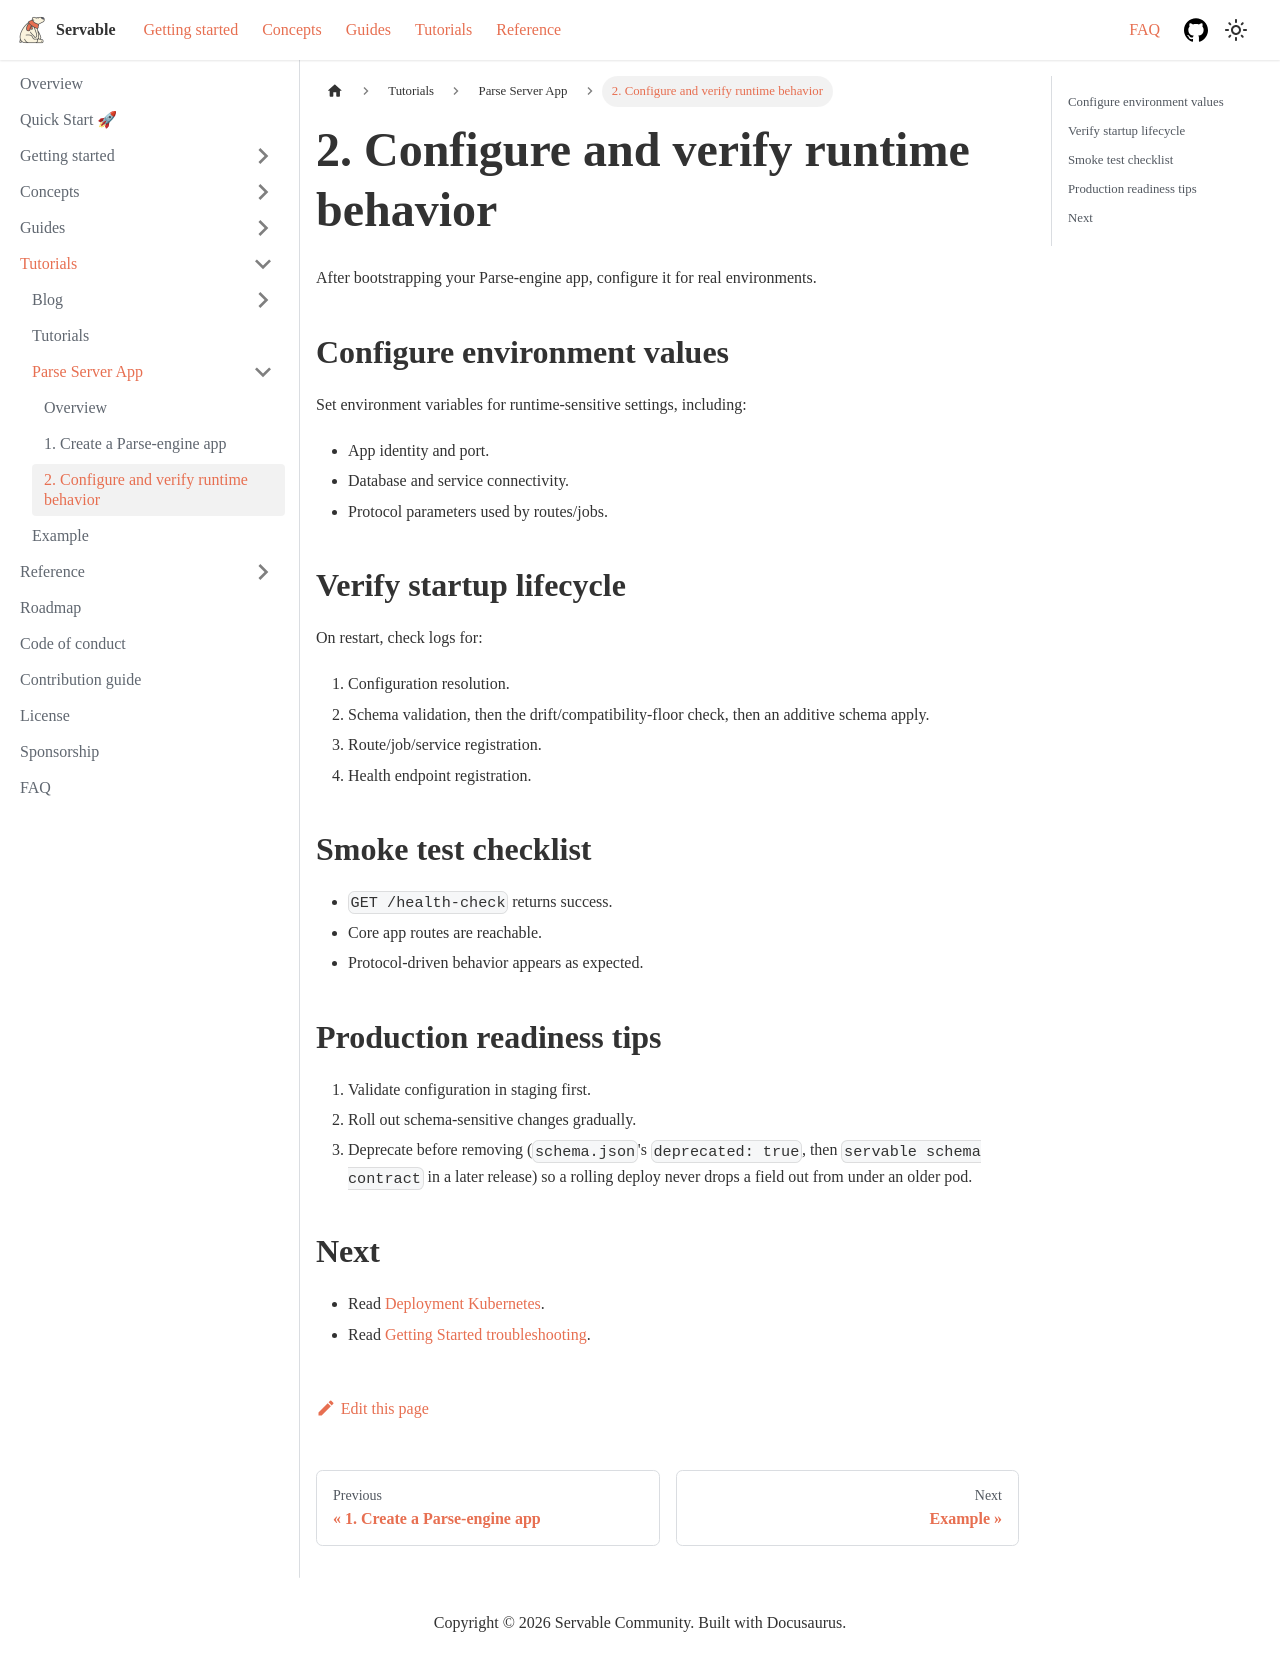

repository: servable-core/documentation · page: docs/tutorials/parseserverapp/2/index.html · generator: docusaurus

---
sidebar_position: 2
---

# 2. Configure and verify runtime behavior

After bootstrapping your Parse-engine app, configure it for real environments.

## Configure environment values

Set environment variables for runtime-sensitive settings, including:

- App identity and port.
- Database and service connectivity.
- Protocol parameters used by routes/jobs.

## Verify startup lifecycle

On restart, check logs for:

1. Configuration resolution.
2. Schema validation, then the drift/compatibility-floor check, then an additive schema apply.
3. Route/job/service registration.
4. Health endpoint registration.

## Smoke test checklist

- `GET /health-check` returns success.
- Core app routes are reachable.
- Protocol-driven behavior appears as expected.

## Production readiness tips

1. Validate configuration in staging first.
2. Roll out schema-sensitive changes gradually.
3. Deprecate before removing (`schema.json`'s `deprecated: true`, then `servable schema contract` in a later release) so a rolling deploy never drops a field out from under an older pod.

## Next

- Read [Deployment Kubernetes](../../guides/deployment/kubernetes).
- Read [Getting Started troubleshooting](../../gettingstarted/troubleshooting).
